Labelled photos from "classification", an image-classification folder in jshankarc/A-Smartphone-Assistance-for-Blind-Visually-Impaired-using-Deep-Learning. The possible labels are: center, left, right.

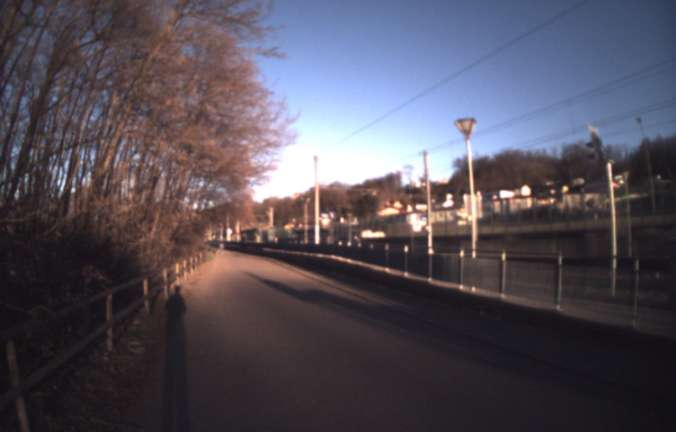
Label: center

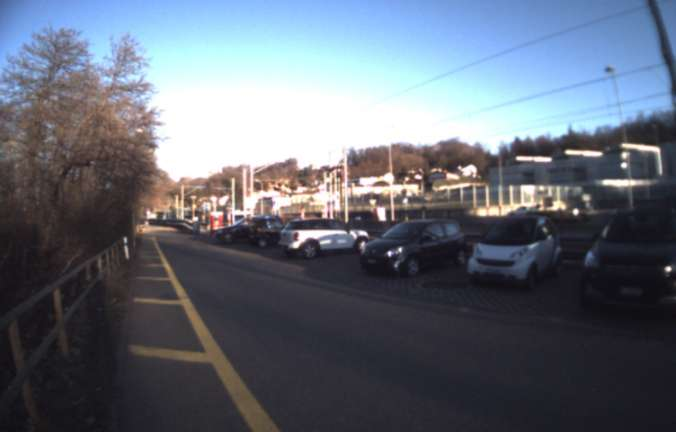
Label: right

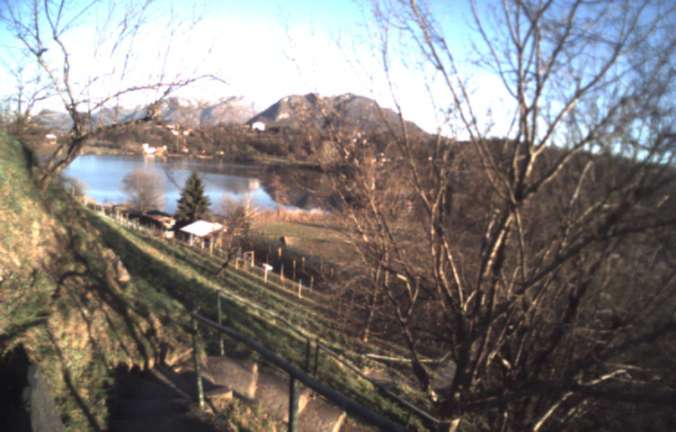
Label: right

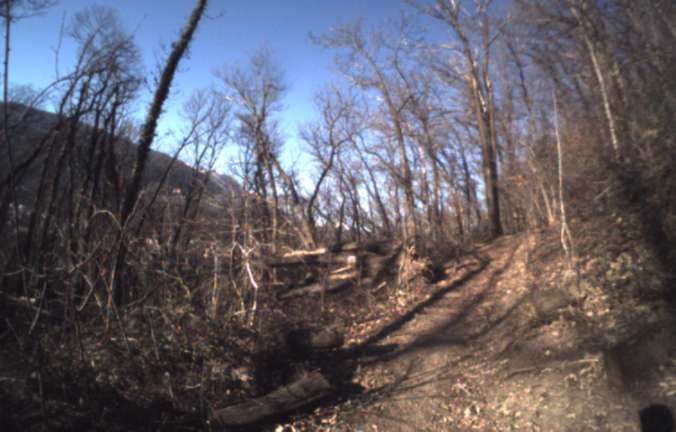
Label: left

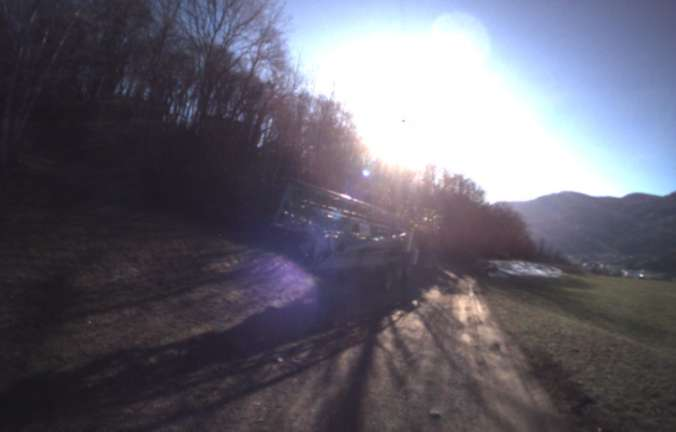
Label: left

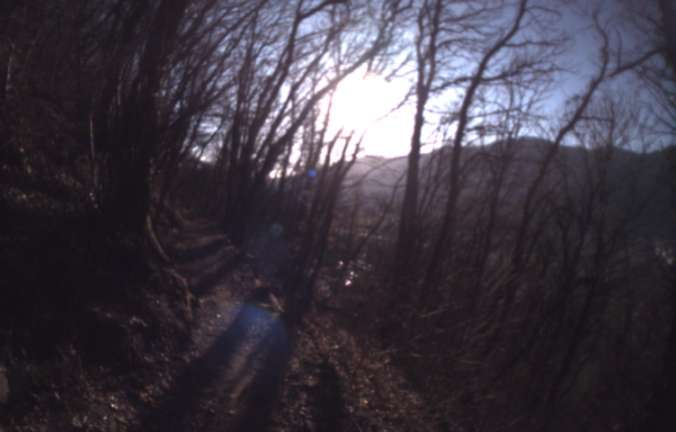
Label: center
